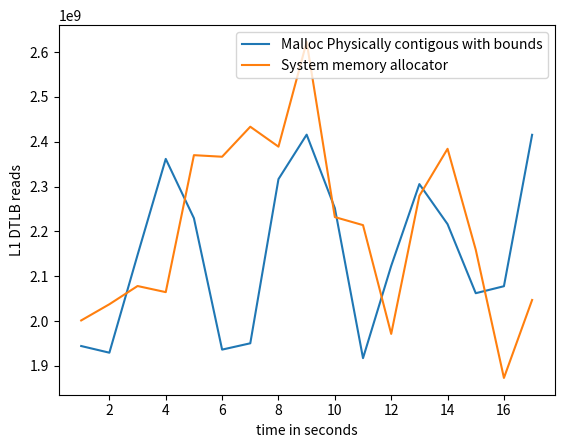

Generate this figure with matplotlib:
import matplotlib.pyplot as plt
import numpy as np

# ypoints = np.array([19636392729, 9856229208,9445728437,5148906386])
# xpoints = np.array([5,10,15,20])

# ypoints1 = np.array([10062197042, 9873241615,12034929886,5118684853])
# xpoints1 = np.array([5,10,15,20])

ypoints = np.array([1944100892,
    1929198745,
    2147407618,
    2361683504,
    2229290045,
    1936107919,
    1950196981,
    2316564611,
    2415777784,
    2251930639,
    1917048962,
    2122919883,
    2305445935,
    2216085132,
    2061970506,
    2077573288,
    2415427574])

xpoints = np.array([1,2,3,4,5,6,7,8,9,10,11,12,13,14,15,16,17])

ypoints1 = np.array([2001205195,
    2037350408,
    2077998800,
    2064361816,
    2370004326,
    2366505116,
    2433485997,
    2388982491,
    2622710065,
    2231849577,
    2213896383,
    1971144730,
    2279336623,
    2384236727,
    2159066740,
    1872922315,
    2046840068])

xpoints1 = np.array([1,2,3,4,5,6,7,8,9,10,11,12,13,14,15,16,17])

plt.plot(xpoints, ypoints,label='Malloc Physically contigous with bounds')
plt.plot(xpoints1, ypoints1,label='System memory allocator')

'''
L1D_TLB
The counter counts each Memory-read operation or Memory-write operation that causes a TLB
access to at least the Level 1 data or unified TLB.
Each access to a TLB entry is counted including multiple accesses caused by single instructions
such as LDM or STM.
'''
# plt.title("Level 1 data TLB access, read \n ARM Performance counter: L1D_TLB_RD \n This counter counts each access counted by \n L1D_TLB that is a Memory-read operation. \n Kmeans C program with Cluster size 3")

plt.xlabel("time in seconds")
plt.ylabel("L1 DTLB reads")
# plt.plot(xpoints1, ypoints1)
plt.legend()
# plt.show()

plt.savefig('l1_tlb_kmeans_3_dimentions.png')